Dataset: ada_project_2023 (GitHub, Jmat0/ada_project_2023). Classes: Audemars Piguet, Blancpain, Breguet, Breitling, Bulgari, Cartier, Certina, Chopard, Girard-Perregaux, Hublot, IWC, Jaeger-LeCoultre, Montblanc, Omega, Panerai, Patek Philippe, Rolex, TAG Heuer, Tissot, Zenith.

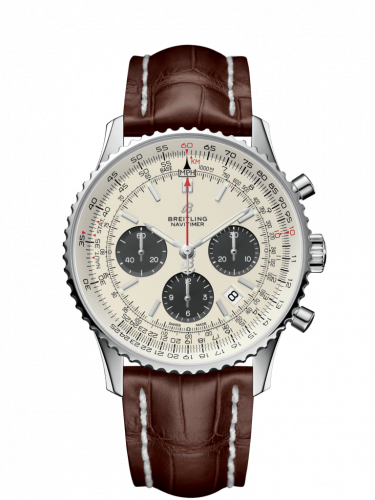
Label: Breitling

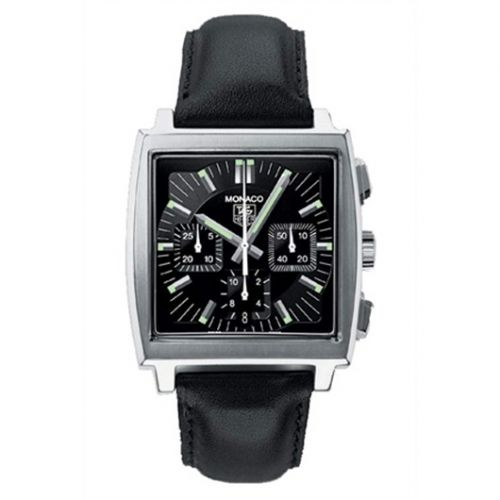
Label: TAG Heuer

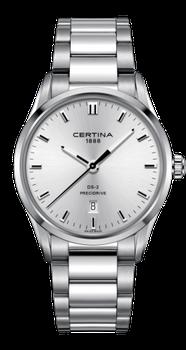
Label: Certina

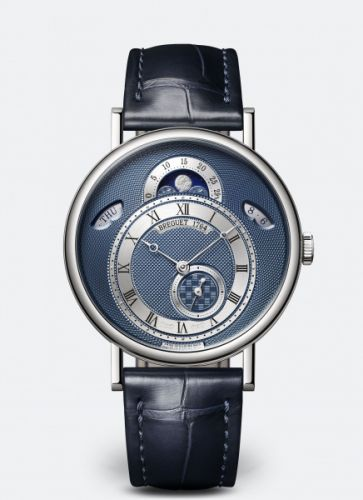
Label: Breguet

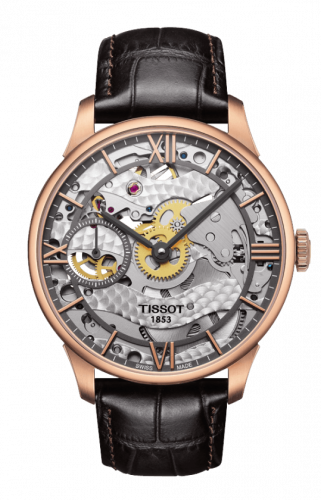
Label: Tissot

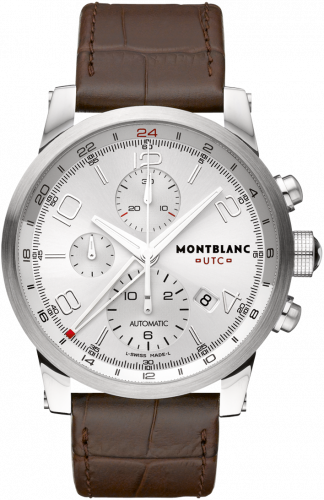
Label: Montblanc
